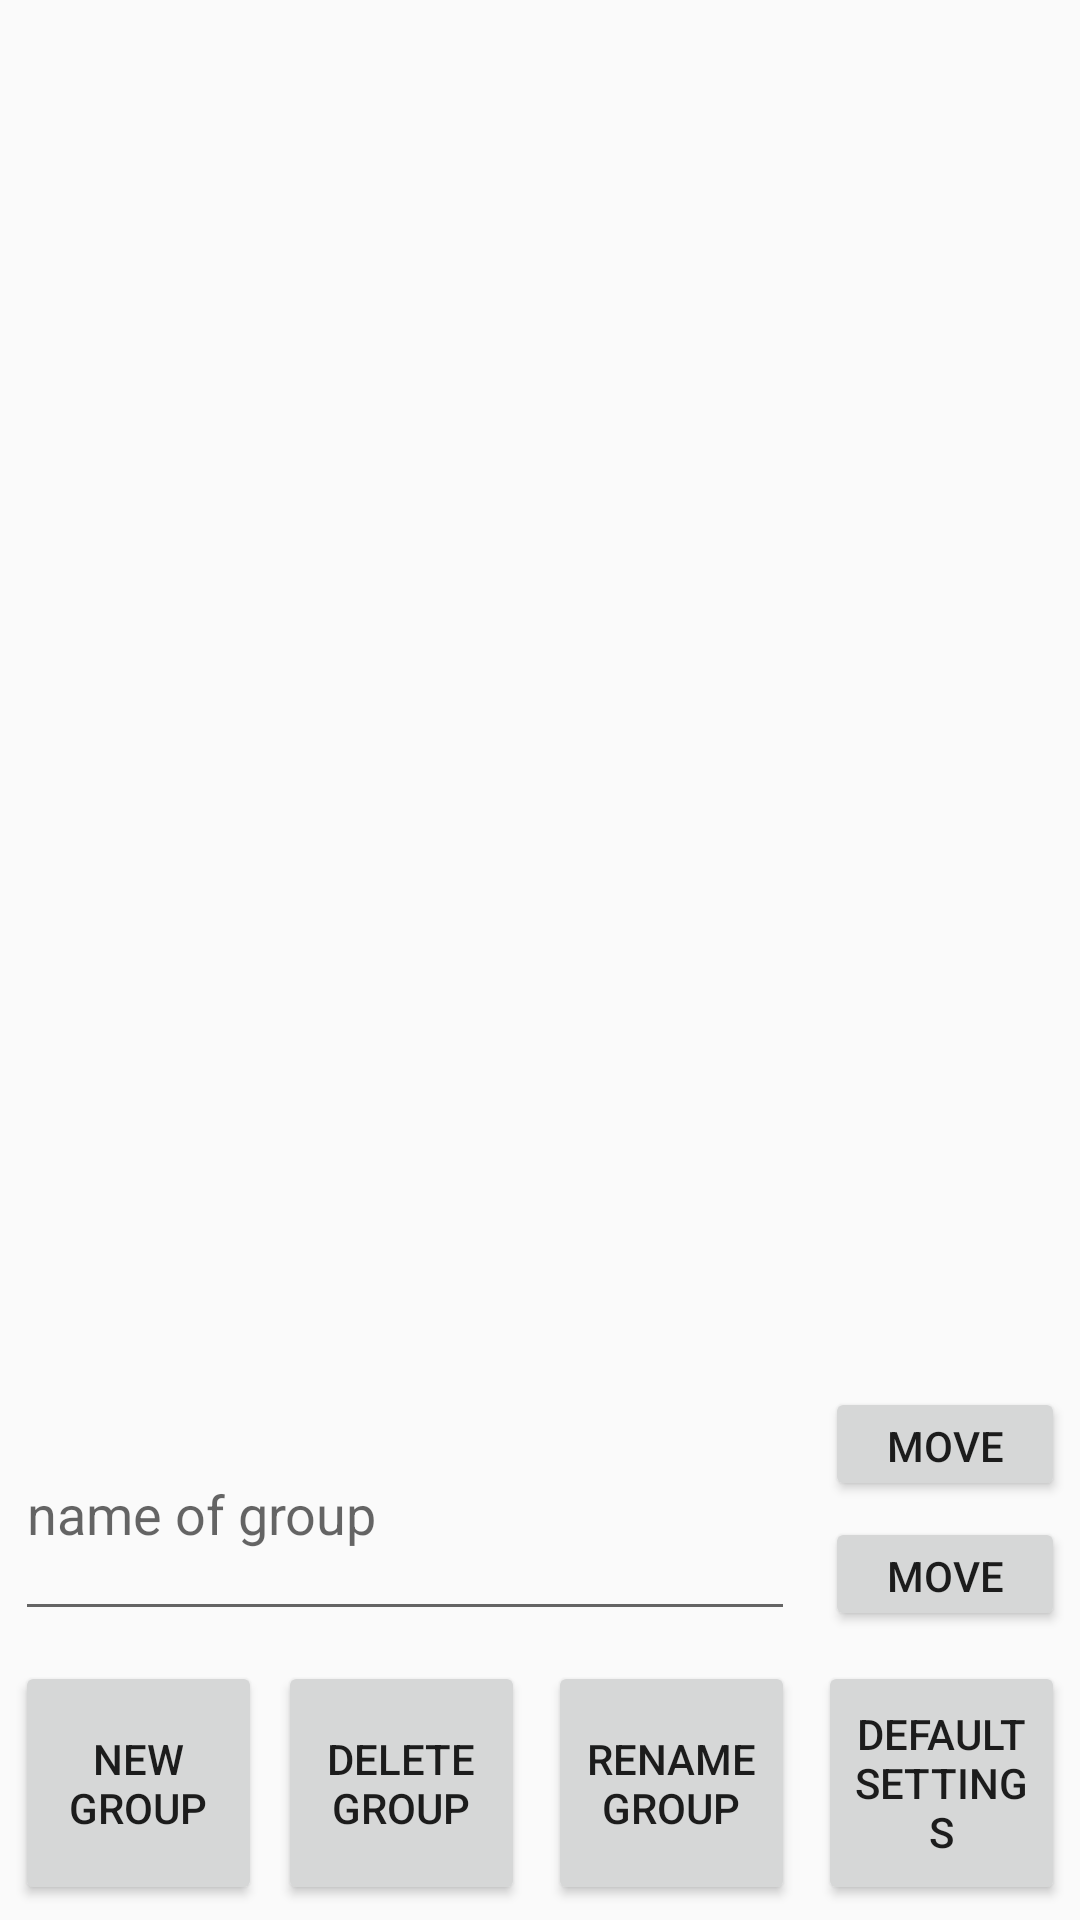

Android layout source for this screen:
<!-- AndroidManifest.xml: application theme AppTheme -->
<!-- res/layout/activity_function_group_settings.xml -->
<?xml version="1.0" encoding="utf-8"?>
<LinearLayout xmlns:android="http://schemas.android.com/apk/res/android"
    xmlns:app="http://schemas.android.com/apk/res-auto"
    xmlns:tools="http://schemas.android.com/tools"
    android:layout_width="match_parent"
    android:layout_height="match_parent"
    android:orientation="vertical"
    tools:context=".FunctionGroupSettingsActivity">

    <LinearLayout
        android:layout_width="match_parent"
        android:layout_height="match_parent"
        android:layout_weight=".1"
        android:orientation="horizontal">

        <ListView
            android:id="@+id/lv_group"
            android:layout_width="match_parent"
            android:layout_height="match_parent"
            android:layout_margin="5dp" />
    </LinearLayout>

    <LinearLayout
        android:layout_width="match_parent"
        android:layout_height="match_parent"
        android:layout_weight=".3"
        android:orientation="horizontal">

        <LinearLayout
            android:layout_width="match_parent"
            android:layout_height="match_parent"
            android:layout_weight="1"
            android:orientation="horizontal">

            <EditText
                android:id="@+id/tv_selected_group"
                android:layout_width="match_parent"
                android:layout_height="match_parent"
                android:layout_margin="5dp"
                android:layout_weight="1"
                android:hint="name of group"
                android:inputType="textPersonName" />

            <LinearLayout
                android:layout_width="match_parent"
                android:layout_height="match_parent"
                android:layout_weight="3"
                android:orientation="vertical">

                <Button
                    android:id="@+id/btn_moveUp"
                    android:layout_width="match_parent"
                    android:layout_height="match_parent"
                    android:layout_marginStart="5dp"
                    android:layout_marginTop="5dp"
                    android:layout_marginEnd="5dp"
                    android:layout_marginBottom="2.5dp"
                    android:layout_weight="1"
                    android:text="move up" />

                <Button
                    android:id="@+id/btn_moveDown"
                    android:layout_width="match_parent"
                    android:layout_height="match_parent"
                    android:layout_marginStart="5dp"
                    android:layout_marginTop="2.5dp"
                    android:layout_marginEnd="5dp"
                    android:layout_marginBottom="5dp"
                    android:layout_weight="1"
                    android:text="move down" />
            </LinearLayout>
        </LinearLayout>

    </LinearLayout>

    <LinearLayout
        android:layout_width="match_parent"
        android:layout_height="match_parent"
        android:layout_weight=".3"
        android:orientation="horizontal">

        <Button
            android:id="@+id/btn_new"
            android:layout_width="match_parent"
            android:layout_height="match_parent"
            android:layout_marginStart="5dp"
            android:layout_marginTop="5dp"
            android:layout_marginEnd="2.5dp"
            android:layout_marginBottom="5dp"
            android:layout_weight="1"
            android:text="new Group" />

        <Button
            android:id="@+id/btn_delete"
            android:layout_width="match_parent"
            android:layout_height="match_parent"
            android:layout_marginStart="2.5dp"
            android:layout_marginTop="5dp"
            android:layout_marginEnd="5dp"
            android:layout_marginBottom="5dp"
            android:layout_weight="1"
            android:text="delete group" />

        <Button
            android:id="@+id/btn_rename"
            android:layout_width="match_parent"
            android:layout_height="match_parent"
            android:layout_marginStart="2.5dp"
            android:layout_marginTop="5dp"
            android:layout_marginEnd="5dp"
            android:layout_marginBottom="5dp"
            android:layout_weight="1"
            android:text="RENAME group" />

        <Button
            android:id="@+id/btn_default"
            android:layout_width="match_parent"
            android:layout_height="match_parent"
            android:layout_marginStart="2.5dp"
            android:layout_marginTop="5dp"
            android:layout_marginEnd="5dp"
            android:layout_marginRight="5dp"
            android:layout_marginBottom="5dp"
            android:layout_weight="1"
            android:text="DEFAULT SETTINGS" />
    </LinearLayout>
</LinearLayout>
<!-- resources referenced by this layout -->
<resources>
  <style name="AppTheme" parent="Theme.AppCompat.Light.NoActionBar">
          
      </style>
</resources>
